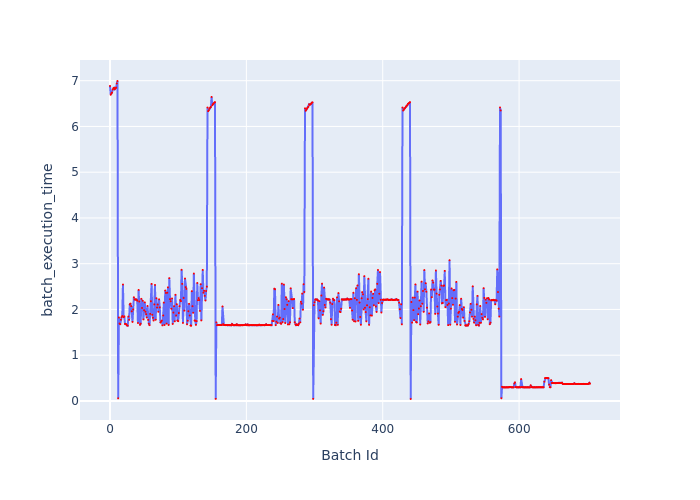

Values plotted in this chart, from the file beside it:
Batch Id, batch_execution_time
0, 6.885
1, 6.693
2, 6.721
3, 6.74
4, 6.805
5, 6.836
6, 6.844
7, 6.813
8, 6.835
9, 6.849
10, 6.939
11, 6.993
12, 0.05699
13, 1.825
14, 1.693
15, 1.678
16, 1.775
17, 1.83
18, 1.856
19, 2.544
20, 1.832
21, 1.849
22, 1.683
23, 1.684
24, 1.672
25, 1.649
26, 1.646
27, 1.845
28, 1.773
29, 2.108
30, 2.128
31, 2.072
32, 1.959
33, 1.727
34, 2
35, 2.265
36, 2.219
37, 2.217
38, 2.217
39, 2.216
40, 2.191
41, 1.702
42, 2.426
43, 2.172
44, 1.662
45, 1.689
46, 2.232
47, 2.032
48, 2.19
49, 1.782
50, 1.983
51, 2.154
52, 1.951
53, 1.897
54, 1.825
55, 2.076
56, 1.772
57, 1.689
58, 1.656
59, 1.903
... 645 more rows
